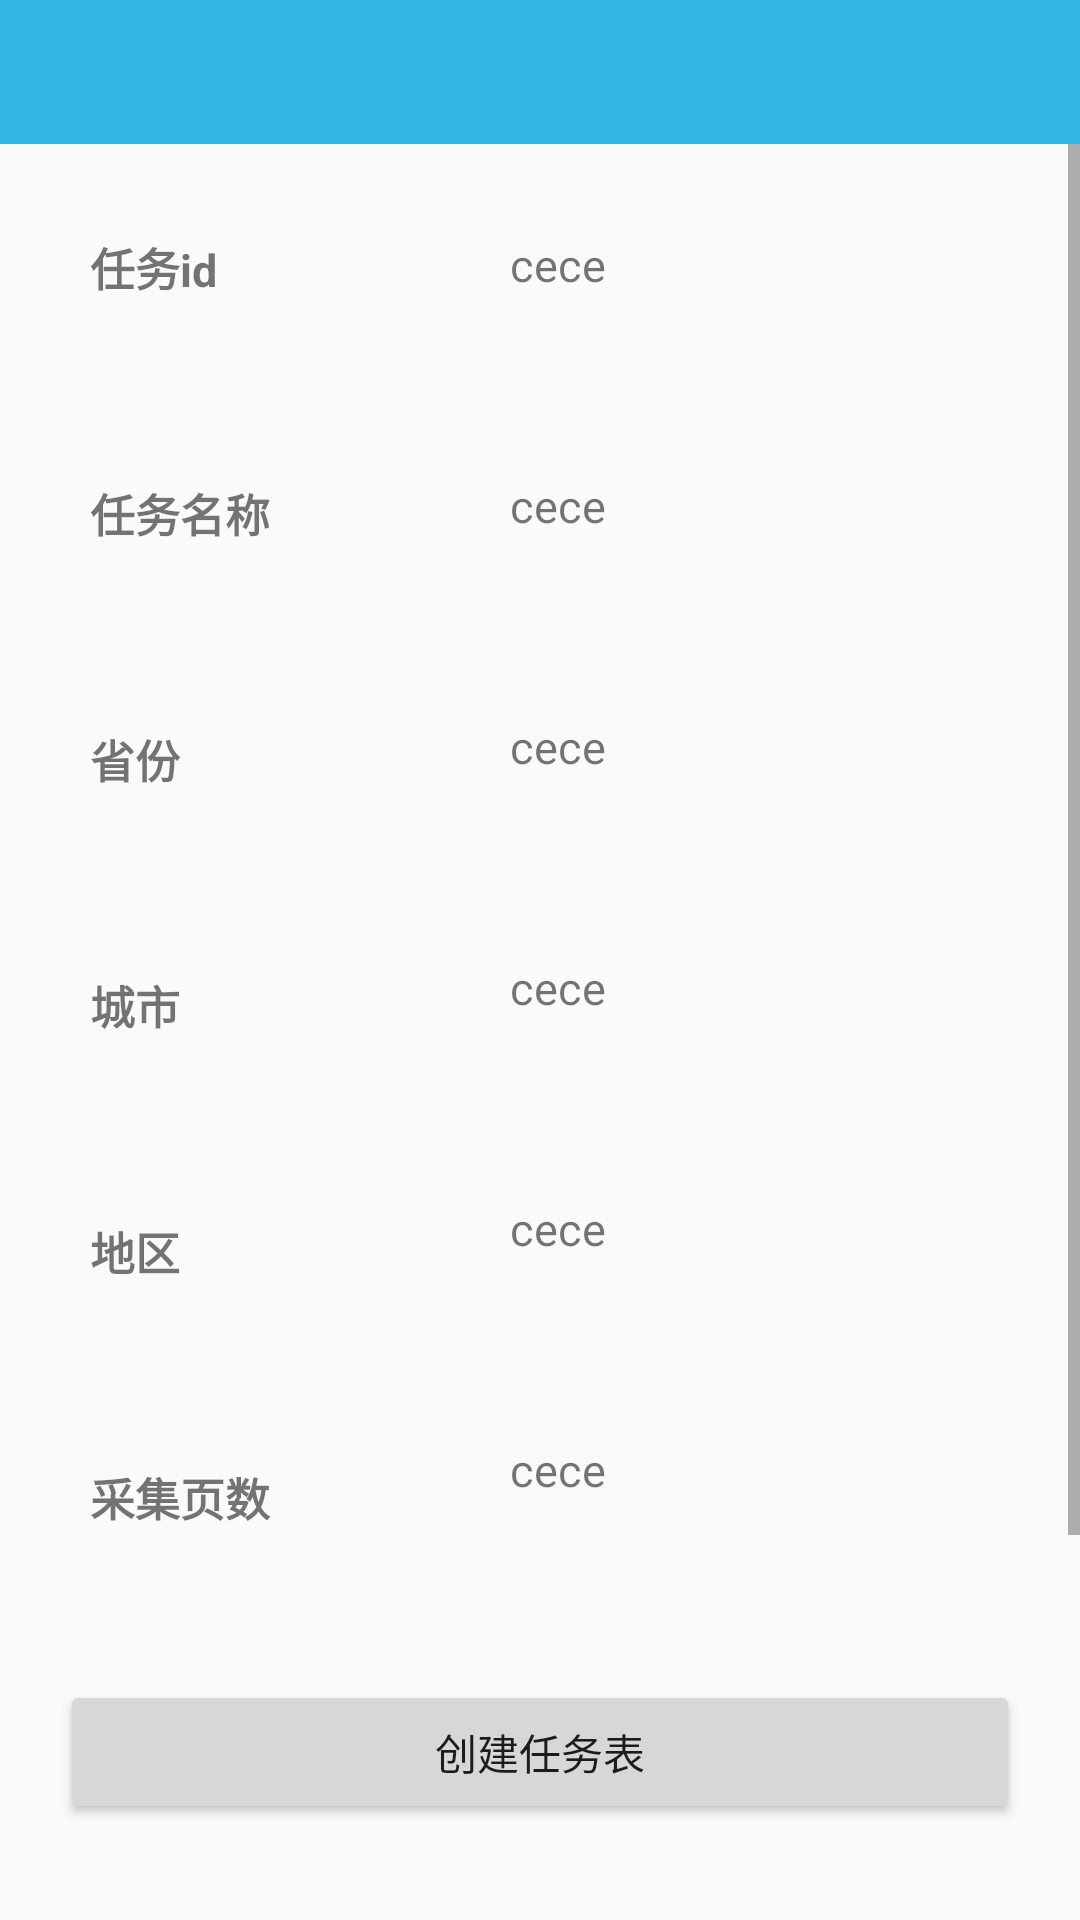

Produce the Android XML layout that renders to this screen, including the resource entries it uses.
<!-- AndroidManifest.xml: activity theme Theme.AppCompat.Light.NoActionBar -->
<!-- res/layout/activity_task.xml -->
<?xml version="1.0" encoding="utf-8"?>
<RelativeLayout
    xmlns:android="http://schemas.android.com/apk/res/android"
    xmlns:tools="http://schemas.android.com/tools"
    android:layout_width="match_parent"
    android:layout_height="match_parent"
    tools:context=".Activity.TaskActivity"
    android:orientation="vertical">

    <include
        android:id="@+id/toolBar" layout="@layout/toolbar"></include>

    <ScrollView
        android:layout_width="match_parent"
        android:layout_height="match_parent"
        android:layout_below="@+id/toolBar">

        <RelativeLayout
            android:layout_width="match_parent"
            android:layout_height="match_parent">

            <TextView
                android:id="@+id/title1"
                android:layout_width="100dp"
                android:layout_height="wrap_content"
                android:layout_margin="20dp"
                android:background="@drawable/stoke_bg"
                android:text="任务id"
                android:textSize="15dp"
                android:textStyle="bold"
                android:padding="10dp"
                />
            <TextView
                android:id="@+id/tx_id"
                android:layout_width="200dp"
                android:layout_height="wrap_content"
                android:layout_margin="20dp"
                android:background="@drawable/stoke_bg"
                android:text="cece"
                android:textSize="15dp"
                android:padding="10dp"
                android:layout_toRightOf="@+id/title1"
                />


            <TextView
                android:id="@+id/title2"
                android:layout_width="100dp"
                android:layout_height="wrap_content"
                android:layout_margin="20dp"
                android:background="@drawable/stoke_bg"
                android:text="任务名称"
                android:textSize="15dp"
                android:textStyle="bold"
                android:padding="10dp"
                android:layout_below="@+id/title1"/>

            <TextView
                android:id="@+id/tx_idName"
                android:layout_width="200dp"
                android:layout_height="wrap_content"
                android:layout_margin="20dp"
                android:background="@drawable/stoke_bg"
                android:text="cece"
                android:textSize="15dp"
                android:padding="10dp"
                android:layout_toRightOf="@+id/title2"
                android:layout_below="@+id/tx_id"
                />

            <TextView
                android:id="@+id/title3"
                android:layout_width="100dp"
                android:layout_height="wrap_content"
                android:layout_margin="20dp"
                android:background="@drawable/stoke_bg"
                android:text="省份"
                android:textSize="15dp"
                android:textStyle="bold"
                android:padding="10dp"
                android:layout_below="@+id/title2"/>

            <TextView
                android:id="@+id/tx_province"
                android:layout_width="200dp"
                android:layout_height="wrap_content"
                android:layout_margin="20dp"
                android:background="@drawable/stoke_bg"
                android:text="cece"
                android:textSize="15dp"
                android:padding="10dp"
                android:layout_toRightOf="@+id/title3"
                android:layout_below="@+id/tx_idName"
                />

            <TextView
                android:id="@+id/title4"
                android:layout_width="100dp"
                android:layout_height="wrap_content"
                android:layout_margin="20dp"
                android:background="@drawable/stoke_bg"
                android:text="城市"
                android:textSize="15dp"
                android:textStyle="bold"
                android:padding="10dp"
                android:layout_below="@+id/title3"/>

            <TextView
                android:id="@+id/tx_city"
                android:layout_width="200dp"
                android:layout_height="wrap_content"
                android:layout_margin="20dp"
                android:background="@drawable/stoke_bg"
                android:text="cece"
                android:textSize="15dp"
                android:padding="10dp"
                android:layout_toRightOf="@+id/title4"
                android:layout_below="@+id/tx_province"
                />


            <TextView
                android:id="@+id/title5"
                android:layout_width="100dp"
                android:layout_height="wrap_content"
                android:layout_margin="20dp"
                android:background="@drawable/stoke_bg"
                android:text="地区"
                android:textSize="15dp"
                android:textStyle="bold"
                android:padding="10dp"
                android:layout_below="@+id/title4"/>

            <TextView
                android:id="@+id/tx_area"
                android:layout_width="200dp"
                android:layout_height="wrap_content"
                android:layout_margin="20dp"
                android:background="@drawable/stoke_bg"
                android:text="cece"
                android:textSize="15dp"
                android:padding="10dp"
                android:layout_toRightOf="@+id/title5"
                android:layout_below="@+id/tx_city"
                />


            <TextView
                android:id="@+id/title6"
                android:layout_width="100dp"
                android:layout_height="wrap_content"
                android:layout_margin="20dp"
                android:background="@drawable/stoke_bg"
                android:text="采集页数"
                android:textSize="15dp"
                android:textStyle="bold"
                android:padding="10dp"
                android:layout_below="@+id/title5"/>

            <TextView
                android:id="@+id/tx_Endpage"
                android:layout_width="200dp"
                android:layout_height="wrap_content"
                android:layout_margin="20dp"
                android:background="@drawable/stoke_bg"
                android:text="cece"
                android:textSize="15dp"
                android:padding="10dp"
                android:layout_toRightOf="@+id/title6"
                android:layout_below="@+id/tx_area"
                />


            <Button
                android:id="@+id/but_task"
                android:layout_width="match_parent"
                android:layout_height="wrap_content"
                android:layout_below="@+id/title6"
                android:text="@string/Tsk"
                android:layout_margin="20dp"
                android:padding="10dp"

                />

            <Button
                android:id="@+id/but_taskdetail"
                android:layout_width="match_parent"
                android:layout_height="wrap_content"
                android:layout_below="@+id/but_task"
                android:text="@string/taskdetail"
                android:layout_margin="20dp"
                android:padding="10dp"

                />

            <Button
                android:id="@+id/but_start"
                android:layout_width="match_parent"
                android:layout_height="wrap_content"
                android:layout_below="@+id/but_taskdetail"
                android:text="@string/startTsk"
                android:layout_margin="20dp"
                android:padding="10dp"

                />

        </RelativeLayout>


    </ScrollView>



</RelativeLayout>
<!-- res/layout/toolbar.xml (included above) -->
<?xml version="1.0" encoding="utf-8"?>
<android.support.v7.widget.Toolbar xmlns:android="http://schemas.android.com/apk/res/android"
    xmlns:app="http://schemas.android.com/apk/res-auto"
    android:id="@+id/toolBar"
    android:layout_width="match_parent"
    android:layout_height="wrap_content"
    android:background="#33b5e5"
    android:fitsSystemWindows="true"
    android:theme="@style/AppTheme"
    app:popupTheme="@style/ToolbarPopupTheme"
    app:titleTextColor="@android:color/white"
    android:layout_gravity="center_horizontal"
    />
<!-- resources referenced by this layout -->
<resources>
  <string name="Tsk">创建任务表</string>
  <string name="startTsk">开始任务</string>
  <string name="taskdetail">查看任务表详情</string>
  <style name="AppTheme" parent="AppBaseTheme">
          
  
          
          <item name="android:textColorSecondary">#ffffff</item>
          
          <item name="android:textColorPrimary">@android:color/white</item>
  
  
      </style>
  <style name="ToolbarPopupTheme" parent="AppTheme">
          <item name="android:colorBackground">#33b5e5</item>  
          <item name="overlapAnchor">false</item>  
          <item name="android:dropDownVerticalOffset">4dp</item>
          <item name="android:layout_marginRight">4dp</item>
      </style>
  <style name="AppBaseTheme" parent="android:Theme">
          
      </style>
</resources>
